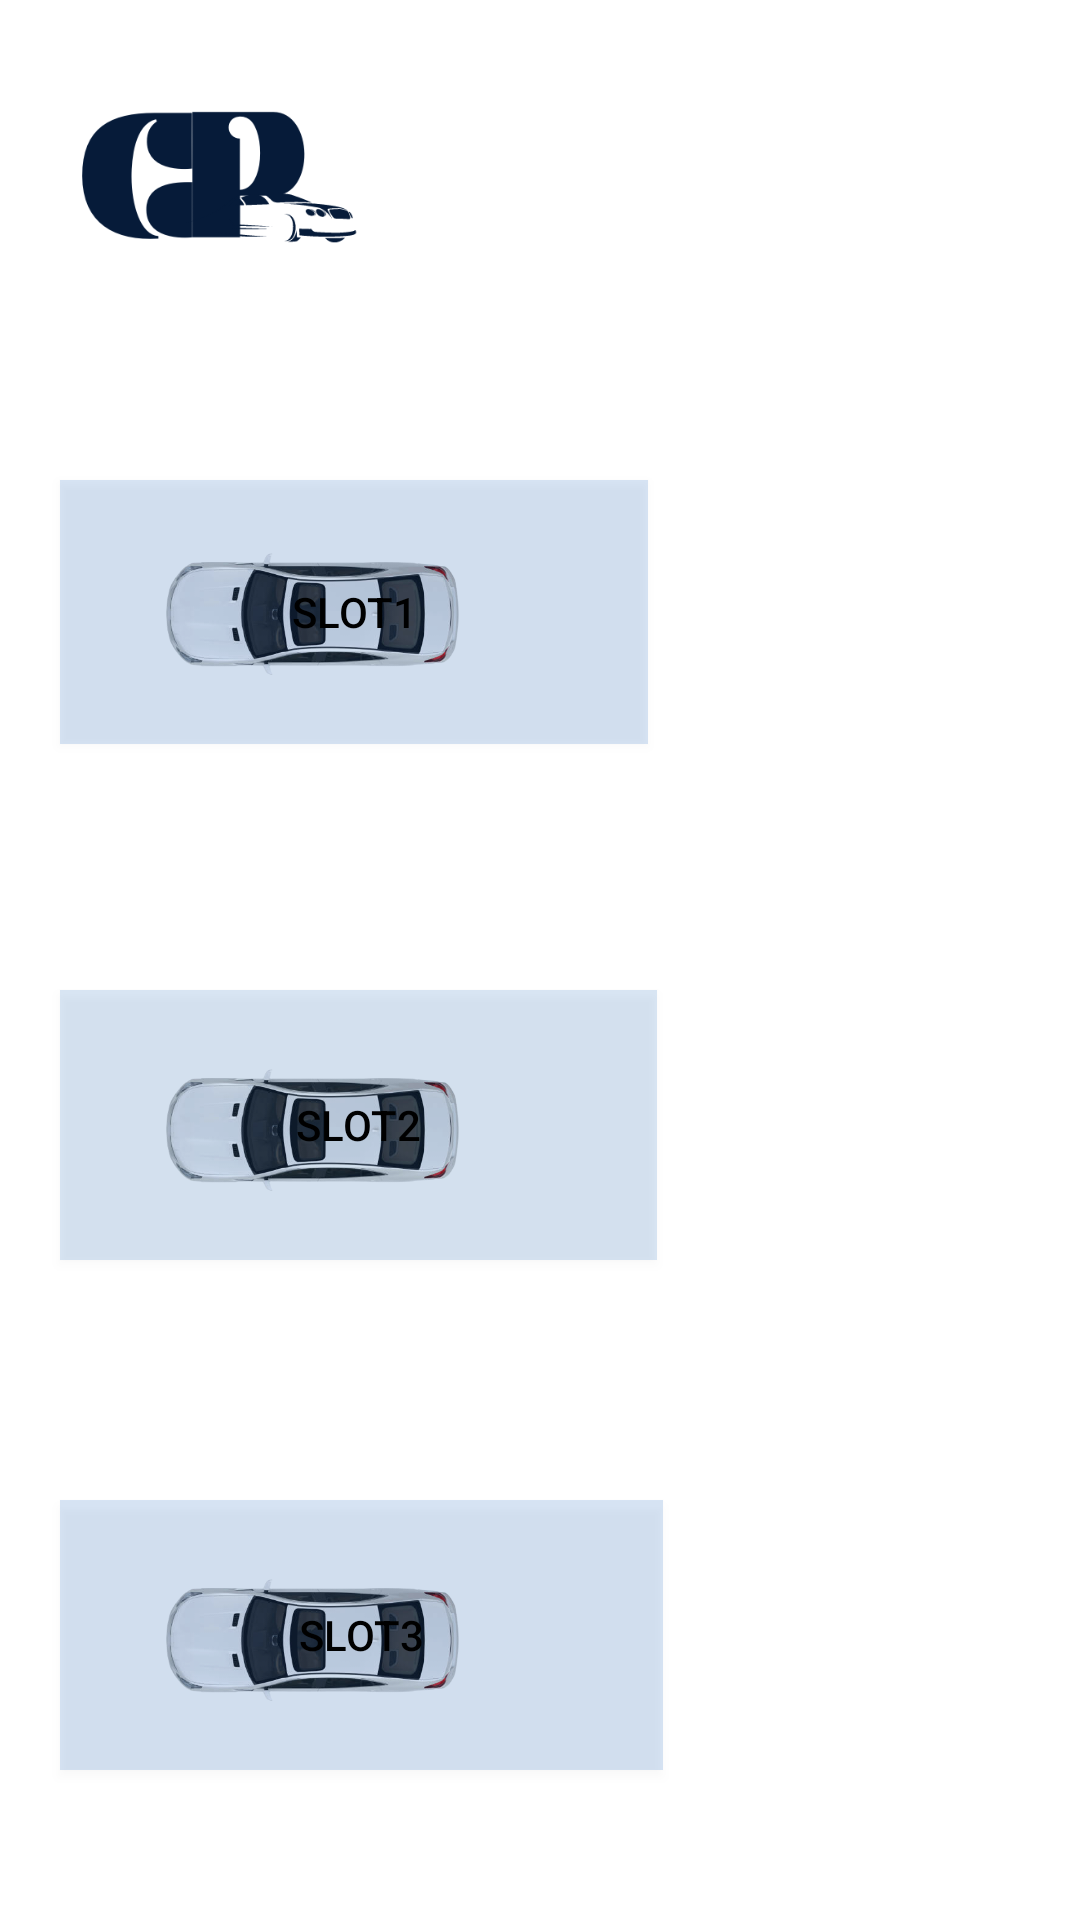

Reconstruct the res/layout file that produces this screen, plus the resources it refers to.
<!-- AndroidManifest.xml: application theme Theme.CARPARKING1 -->
<!-- res/layout/activity_parking_slot.xml -->
<?xml version="1.0" encoding="utf-8"?>
<RelativeLayout xmlns:android="http://schemas.android.com/apk/res/android"
    xmlns:app="http://schemas.android.com/apk/res-auto"
    xmlns:tools="http://schemas.android.com/tools"
    android:layout_width="match_parent"
    android:layout_height="match_parent"
    tools:context=".ParkingSlot"
    android:orientation="vertical">

    <ImageView
        android:layout_width="150dp"
        android:layout_height="136dp"
        android:src="@drawable/car_parking_2"
        android:onClick="callStartScreen"
        android:id="@+id/Logo_image"/>


    <LinearLayout
        android:layout_width="match_parent"
        android:layout_height="556dp"
        android:layout_marginTop="130dp"
        android:orientation="vertical">

        <Button
            android:id="@+id/slot1"
            android:layout_width="196dp"
            android:layout_height="88dp"
            android:layout_marginLeft="20dp"
            android:layout_marginTop="30dp"
            android:background="#2A1565C0"
            android:text="Slot1"
            android:textColor="@color/black" />

        <ImageView
            android:id="@+id/car_image1"
            android:layout_width="145dp"
            android:layout_height="93dp"
            android:layout_marginLeft="30dp"
            android:layout_marginTop="-90dp"
            android:layout_marginBottom="-120dp"
            android:src="@drawable/car" />

    </LinearLayout>
    <LinearLayout
        android:layout_width="match_parent"
        android:layout_height="556dp"
        android:layout_marginTop="130dp"
        android:orientation="vertical">

        <Button
            android:id="@+id/slot2"
            android:layout_width="199dp"
            android:layout_height="90dp"
            android:layout_marginLeft="20dp"
            android:layout_marginTop="200dp"
            android:background="#281565C0"
            android:text="Slot2"
            android:verticalScrollbarPosition="defaultPosition"
            android:textColor="@color/black" />

        <ImageView
            android:id="@+id/car_image2"
            android:layout_width="145dp"
            android:layout_height="93dp"
            android:layout_alignParentEnd="true"
            android:layout_alignParentRight="true"
            android:layout_alignParentBottom="true"
            android:layout_marginLeft="30dp"
            android:layout_marginTop="-90dp"
            android:layout_marginBottom="0dp"
            android:src="@drawable/car" />

    </LinearLayout>
    <LinearLayout
        android:layout_width="match_parent"
        android:layout_height="556dp"
        android:layout_marginTop="130dp"
        android:orientation="vertical">

        <Button
            android:id="@+id/slot3"
            android:layout_width="201dp"
            android:layout_height="90dp"
            android:layout_marginLeft="20dp"
            android:layout_marginTop="370dp"
            android:verticalScrollbarPosition="defaultPosition"
            android:background="#2A1565C0"
            android:text="Slot3"
            android:textColor="@color/black" />

        <ImageView
            android:id="@+id/car_image3"
            android:layout_width="145dp"
            android:layout_height="93dp"
            android:layout_alignParentRight="true"
            android:layout_alignParentBottom="true"
            android:layout_marginLeft="30dp"
            android:layout_marginTop="-90dp"
            android:layout_marginBottom="0dp"
            android:src="@drawable/car" />

    </LinearLayout>

</RelativeLayout>
<!-- resources referenced by this layout -->
<resources>
  <!-- drawable car: png bitmap (drawable, 69687 bytes) -->
  <!-- drawable car_parking_2: png bitmap (drawable, 13858 bytes) -->
  <style name="Theme.CARPARKING1" parent="Theme.MaterialComponents.DayNight.DarkActionBar">
          
          <item name="colorPrimary">@color/purple_500</item>
          <item name="colorPrimaryVariant">@color/purple_700</item>
          <item name="colorOnPrimary">@color/white</item>
          
          <item name="colorSecondary">@color/teal_200</item>
          <item name="colorSecondaryVariant">@color/teal_700</item>
          <item name="colorOnSecondary">@color/black</item>
          
          <item name="android:statusBarColor" tools:targetApi="l">?attr/colorPrimaryVariant</item>
          
      </style>
  <!-- not gathered from this repository: default colours our renderer supplied (Android Studio template values) -->
  <color name="purple_500">#FF6200EE</color>
  <color name="purple_700">#FF3700B3</color>
  <color name="teal_200">#FF03DAC5</color>
  <color name="teal_700">#FF018786</color>
  <color name="black">#FF000000</color>
  <color name="white">#FFFFFFFF</color>
</resources>
